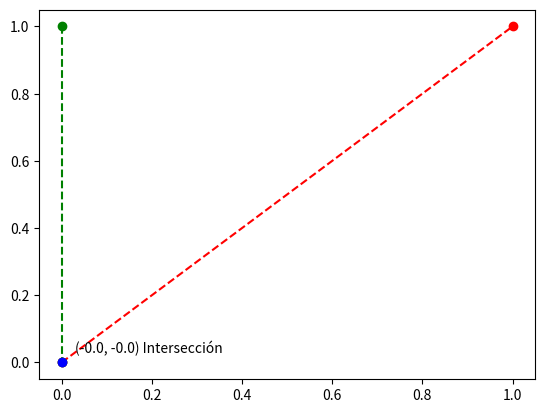

Here is the Python script that generated this plot:
import matplotlib.pyplot as plt
import math

# Calcula a, b, c de la ecuacion de la recta que pasa por los puntos seg[0] y seg[1]
def calculate_equation(seg):
    a = seg[1][1] - seg[0][1]
    b = seg[0][0] - seg[1][0]
    c = a * seg[0][0] + b * seg[0][1]

    return a, b, c

def isInSegment(seg, point):
    # Calculate vector for segment and point
    seg_vec = [seg[1][0] - seg[0][0], seg[1][1] - seg[0][1]]
    point_vec = [point[0] - seg[0][0], point[1] - seg[0][1]]

    # Calculate the cross product
    cross_product = point_vec[1] * seg_vec[0] - point_vec[0] * seg_vec[1]
    
    # If the cross product isn't zero, the point doesn't lie on the line
    if abs(cross_product) != 0:
        return False

    # Calculate the dot product
    dot_product = point_vec[0] * seg_vec[0] + point_vec[1] * seg_vec[1]
    
    # Check that the point lies within the segment
    if dot_product < 0:
        return False
    
    # Check if the point lies within the segment and not on the extended line
    segment_length_squared = seg_vec[0]**2 + seg_vec[1]**2
    if dot_product > segment_length_squared:
        return False

    return True

def intersect(seg_1, seg_2):
    # Obtenemos las ecuaciones de los segmentos de recta
    a_1, b_1, c_1 = calculate_equation(seg_1)
    a_2, b_2, c_2 = calculate_equation(seg_2)

    # Calculamos el determinante
    d = a_1 * b_2 - a_2 * b_1

    # Si el determinante es 0, las rectas son paralelas
    if d == 0:
        return False

    # Calcular en donde se intersectan las rectas
    x = (b_2 * c_1 - b_1 * c_2) / d
    y = (a_1 * c_2 - a_2 * c_1) / d

    # Verificar si el punto de interseccion esta en los segmentos
    if not isInSegment(seg_1, (x, y)) or not isInSegment(seg_2, (x, y)):
        return False
    
    # Graficar los segmentos y el punto de interseccion
    x_values_seg_1 = [seg_1[0][0], seg_1[1][0]]
    y_values_seg_1 = [seg_1[0][1], seg_1[1][1]]
    x_values_seg_2 = [seg_2[0][0], seg_2[1][0]]
    y_values_seg_2 = [seg_2[0][1], seg_2[1][1]]

    plt.plot(x_values_seg_1, y_values_seg_1, 'ro', linestyle="--", color="red")
    plt.plot(x_values_seg_2, y_values_seg_2, 'bo', linestyle="--", color="green")

    # Graficar el punto de interseccion
    plt.plot(x, y, 'ro', color="blue")

    plt.text(x + 0.030 , y + 0.030, "({}, {}) Intersección".format(round(x, 2), round(y, 2)))
    plt.show()

    return d

def main():
    seg_1 = ((0, 0), (1, 1))
    seg_2 = ((0, 1), (0, 0))

    print(intersect(seg_1, seg_2))

if __name__ == "__main__":
    main()